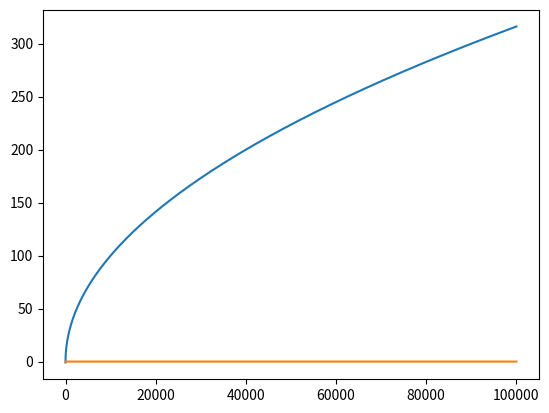

Source code (Python):
import matplotlib.pyplot as plt
import numpy as np
import math


def function(x):
    return math.sqrt(x) - 5 * math.exp(-x)


quantity = 100000
array = np.arange(1, quantity + 1, 1)
array_function = [function(i) for i in array]
# array_function_2 = [i**2 for i in array]
# print(array)
plt.plot(array, array_function)
array_i = np.full((1, quantity), 0)[0]
plt.plot(array, array_i)
# plt.plot(array, array_function_2)
plt.show()
